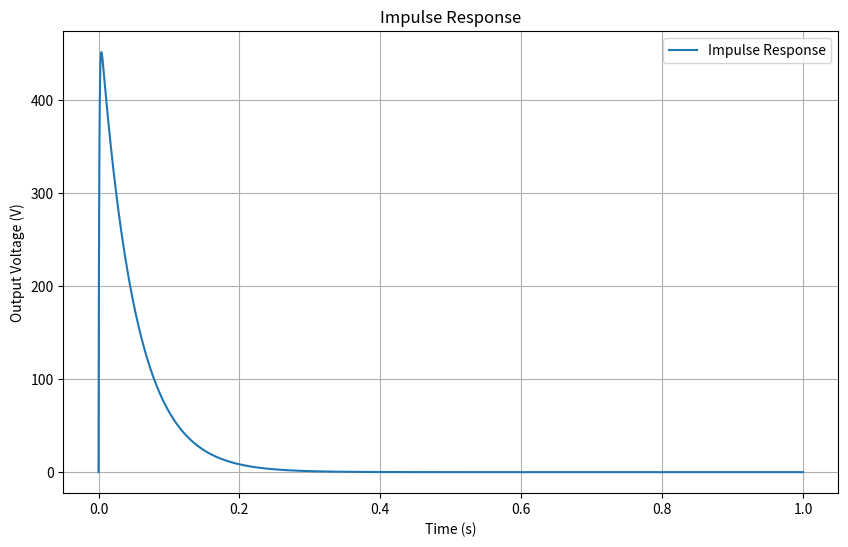
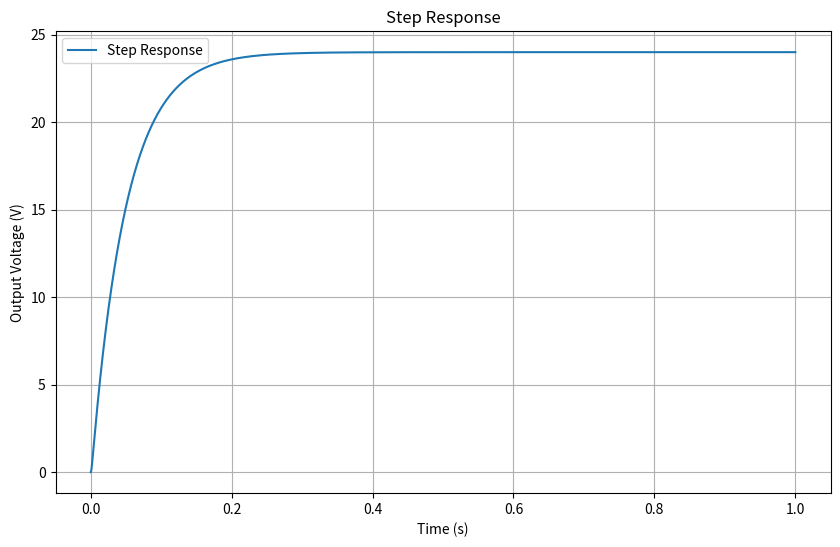
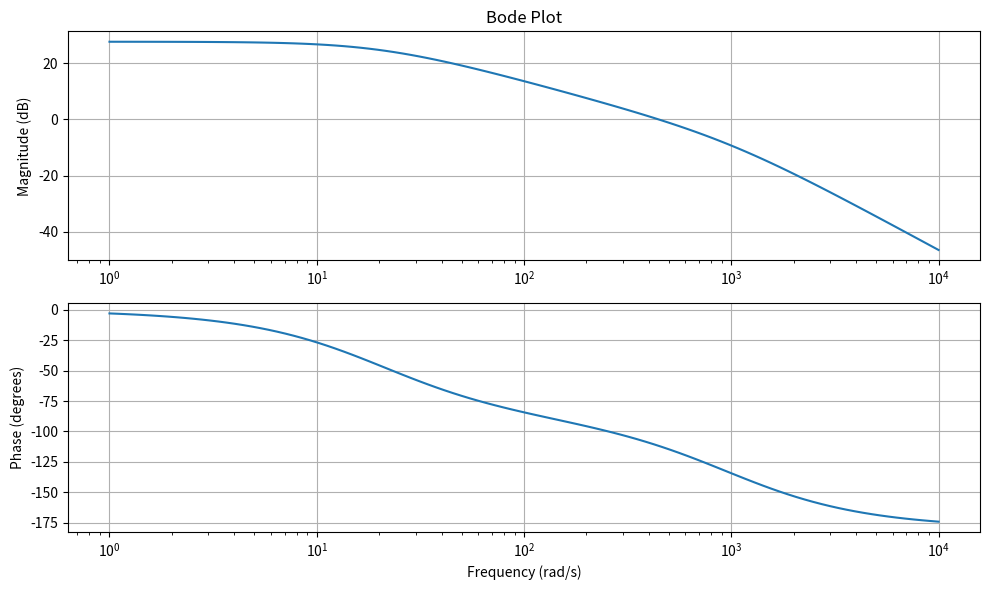

Recreate these plots in Python, in order.
import numpy as np
import matplotlib.pyplot as plt
from scipy.signal import TransferFunction, impulse, ss2tf, step, bode, normalize

# Parameters
Vin = 24  # Input voltage (Volts)
L = 0.5  # Inductance (Henries)
C = 0.1e-3  # Capacitance (Farads)
R = 10  # Resistance (Ohms)

# state space matrices
A = np.array([[0, -1/L], [1/C, -1/(R*C)]])
B = np.array([[Vin/L], [0]])
_C = np.array([0, 1])
D = np.array([0])

# state space to transfer function
sys1 = TransferFunction(*ss2tf(A, B, _C, D))
print(sys1)

# Transfer function coefficients
#numerator = [Vin / (C * L)]  # Coefficients of the numerator
#denominator = [1, 1 / (R * C), 1 / (L * C)]  # Coefficients of the denominator

# Create transfer function
#sys2 = TransferFunction(numerator, denominator)
#print(sys2)

# Time vector for simulation
t = np.linspace(0, 1.0, 100000)  # Simulate for 10 ms

# Impulse response
t_impulse, y_impulse = impulse(sys1, T=t)

# Step response
t_step, y_step = step(sys1, T=t)

# Plot impulse response
plt.figure(figsize=(10, 6))
plt.plot(t_impulse, y_impulse, label="Impulse Response")
plt.title("Impulse Response")
plt.xlabel("Time (s)")
plt.ylabel("Output Voltage (V)")
plt.grid()
plt.legend()

# Plot step response
plt.figure(figsize=(10, 6))
plt.plot(t_step, y_step, label="Step Response")
plt.title("Step Response")
plt.xlabel("Time (s)")
plt.ylabel("Output Voltage (V)")
plt.grid()
plt.legend()

# Frequency response (Bode plot)
w, mag, phase = bode(sys1)

plt.figure(figsize=(10, 6))
plt.subplot(2, 1, 1)
plt.semilogx(w, mag)  # Magnitude plot
plt.title("Bode Plot")
plt.ylabel("Magnitude (dB)")
plt.grid()

plt.subplot(2, 1, 2)
plt.semilogx(w, phase)  # Phase plot
plt.xlabel("Frequency (rad/s)")
plt.ylabel("Phase (degrees)")
plt.grid()

plt.tight_layout()
plt.show()

